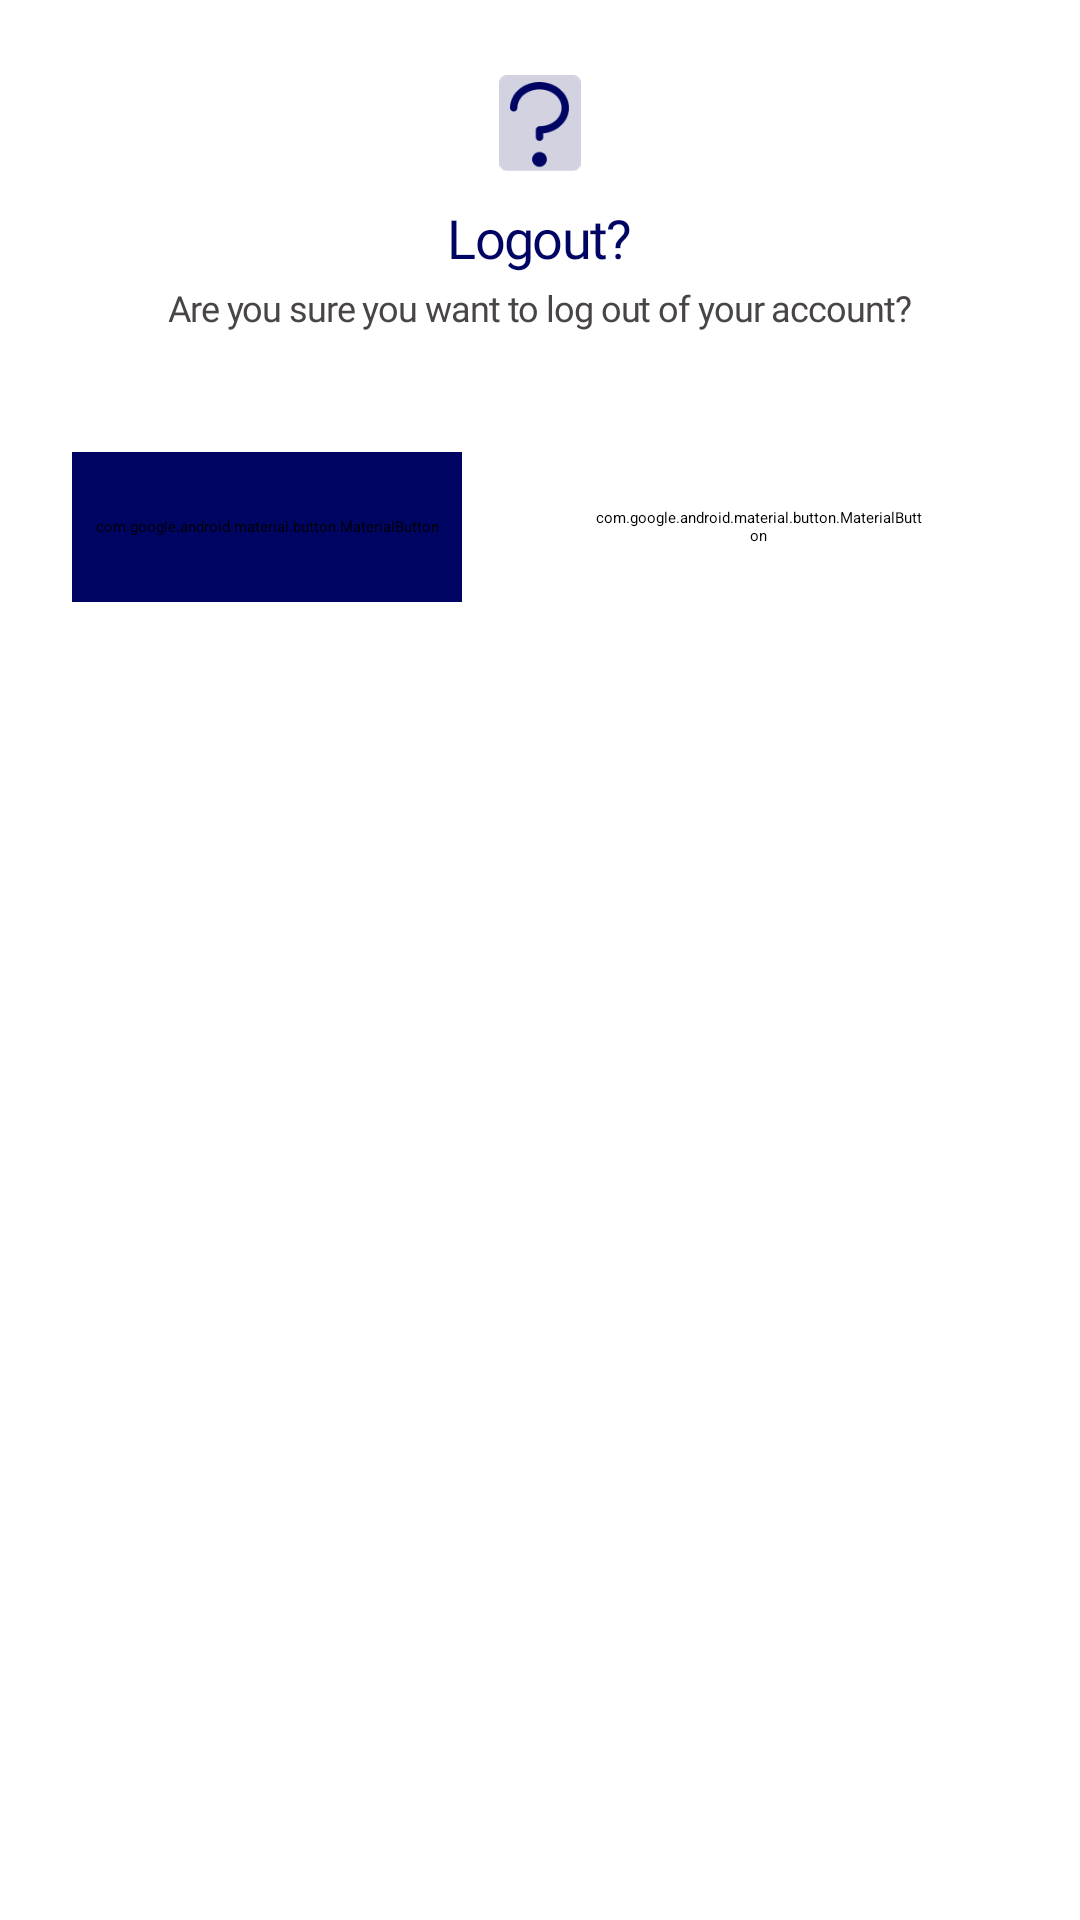

Reconstruct the res/layout file that produces this screen, plus the resources it refers to.
<!-- AndroidManifest.xml: application theme Theme.PredictiBill -->
<!-- res/layout/logout_dialog_box.xml -->
<?xml version="1.0" encoding="utf-8"?>
<androidx.cardview.widget.CardView
    xmlns:android="http://schemas.android.com/apk/res/android"
    xmlns:app="http://schemas.android.com/apk/res-auto"
    android:layout_width="320dp"
    android:layout_height="230dp"
    app:cardElevation="10dp"
    app:cardCornerRadius="16dp"
    android:backgroundTint="@color/white">

    <androidx.constraintlayout.widget.ConstraintLayout
        android:layout_width="match_parent"
        android:layout_height="match_parent">

        
        <ImageView
            android:id="@+id/image_view_question_mark"
            android:layout_width="28dp"
            android:layout_height="32dp"
            android:layout_marginTop="25dp"
            android:contentDescription="@string/image_view_question_mark"
            android:src="@drawable/dialog_box_question_mark"
            app:layout_constraintEnd_toEndOf="parent"
            app:layout_constraintStart_toStartOf="parent"
            app:layout_constraintTop_toTopOf="parent" />


        
        <TextView
            android:id="@+id/logout_lbl"
            android:layout_width="wrap_content"
            android:layout_height="wrap_content"
            android:layout_marginTop="10dp"
            android:text="@string/logout_lbl"
            android:textAppearance="@style/dialog_box_headings"
            app:layout_constraintEnd_toEndOf="@+id/image_view_question_mark"
            app:layout_constraintStart_toStartOf="@+id/image_view_question_mark"
            app:layout_constraintTop_toBottomOf="@+id/image_view_question_mark" />

        
        <TextView
            android:id="@+id/logout_note"
            android:layout_width="wrap_content"
            android:layout_height="wrap_content"
            android:layout_marginTop="3dp"
            android:text="@string/logout_note"
            android:textAlignment="center"
            android:textAppearance="@style/dialog_box_subheadings"
            app:layout_constraintEnd_toEndOf="@+id/logout_lbl"
            app:layout_constraintStart_toStartOf="@+id/logout_lbl"
            app:layout_constraintTop_toBottomOf="@+id/logout_lbl" />


        
        
        <com.google.android.material.button.MaterialButton
            android:id="@+id/logout_btn"
            android:layout_width="130dp"
            android:layout_height="50dp"
            android:layout_marginTop="40dp"
            android:layout_marginStart="20dp"
            android:layout_marginEnd="150dp"
            android:backgroundTint="@color/dark_blue"
            app:cornerRadius="4dp"

            app:layout_constraintEnd_toEndOf="@+id/logout_note"
            app:layout_constraintTop_toBottomOf="@+id/logout_note"
            android:text="@string/logout_btn"
            android:textSize="12sp"
            android:letterSpacing="-0.04"
            android:textColor="@color/white"
            android:fontFamily="@font/poppins_regular" />
        

        
        <com.google.android.material.button.MaterialButton
            android:id="@+id/stay_logged_in_btn"
            android:layout_width="130dp"
            android:layout_height="50dp"
            android:layout_marginTop="40dp"
            android:layout_marginStart="145dp"
            android:layout_marginEnd="0dp"
            android:backgroundTint="@color/white"
            app:cornerRadius="4dp"
            app:layout_constraintStart_toStartOf="@+id/logout_note"
            app:layout_constraintEnd_toEndOf="@+id/logout_note"
            app:layout_constraintTop_toBottomOf="@+id/logout_note"
            android:text="@string/stay_logged_in_btn"
            android:paddingLeft="10dp"
            android:paddingRight="10dp"
            android:textSize="12sp"
            android:letterSpacing="-0.04"
            android:textColor="@color/light_brown"
            android:fontFamily="@font/poppins_regular"
            app:strokeColor="@color/light_brown"
            app:strokeWidth="3dp"/>

    </androidx.constraintlayout.widget.ConstraintLayout>

</androidx.cardview.widget.CardView>
<!-- resources referenced by this layout -->
<resources>
  <color name="dark_blue">#000564</color>
  <color name="light_brown">#494545</color>
  <color name="white">#FFFFFFFF</color>
  <!-- drawable dialog_box_question_mark: png bitmap (drawable, 2470 bytes) -->
  <string name="image_view_question_mark">Question Mark</string>
  <string name="logout_btn">Logout</string>
  <string name="logout_lbl">Logout?</string>
  <string name="logout_note">Are you sure you want to log out
          of your account?</string>
  <string name="stay_logged_in_btn">Stay Logged In</string>
  <style name="dialog_box_headings">
          <item name="android:textSize">18sp</item>
          <item name="android:letterSpacing">-0.03</item>
          <item name="android:textColor">@color/dark_blue</item>
          <item name="android:fontFamily">@font/poppins_bold</item>
      </style>
  <style name="dialog_box_subheadings">
          <item name="android:textSize">12sp</item>
          <item name="android:letterSpacing">-0.03</item>
          <item name="android:textColor">@color/light_brown</item>
          <item name="android:fontFamily">@font/poppins_regular</item>
      </style>
</resources>
